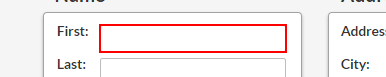
Task: Capture Data from excel spreadsheet

Workflow: Web Data Capturing

Step 1: type "[customersData(rowNumber)("first name").toString]" into the text box

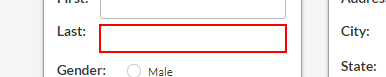
Step 2: type "[customersData(rowNumber)("last name").toString]" into the text box

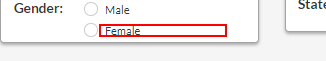
Step 3 [then]: click on the label 'Female'

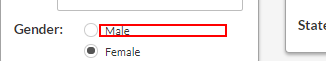
Step 4 [else]: click on the label 'Male'

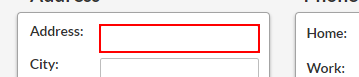
Step 5: type "[customersData(rowNumber)("address").toString]" into the text box

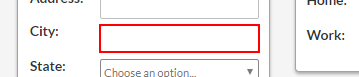
Step 6: type "[customersData(rowNumber)("city").toString]" into the text box

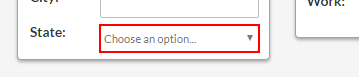
Step 7: select "[customersData(rowNumber)("state").toString]" in the drop-down

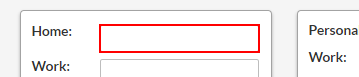
Step 8: type "[customersData(rowNumber)("home phone").toString]" into the text box

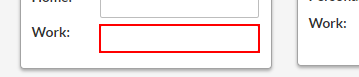
Step 9: type "[customersData(rowNumber)("work phone").toString]" into the text box

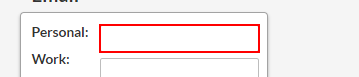
Step 10: type "[customersData(rowNumber)("personal email").toString]" into the text box

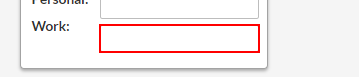
Step 11: type "[customersData(rowNumber)("work email").toString]" into the text box

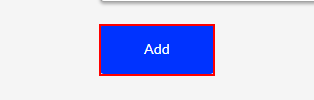
Step 12: click on the button 'Add'
